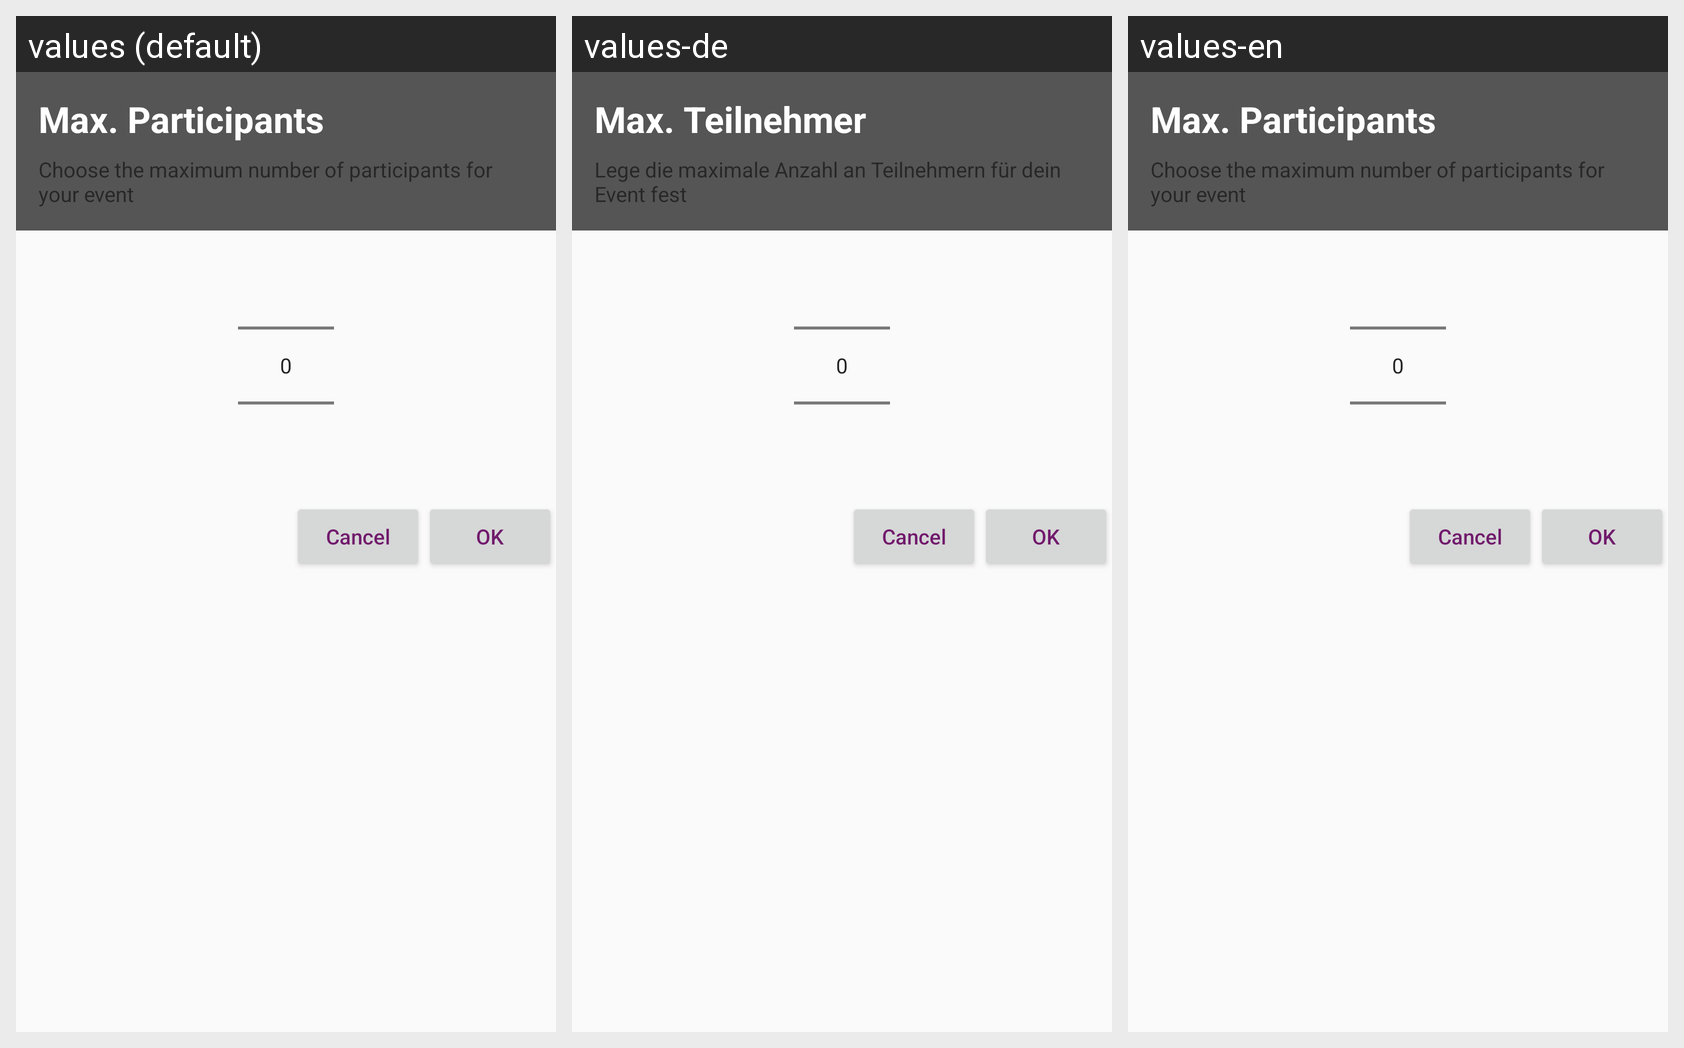

The same Android screen rendered under several of its app's locales, left to right. List the strings drawn on it with the default value and each locale's translation.
Android screen res/layout/number_picker.xml rendered under 3 locales, left to right: values (default), values-de, values-en. Device: Nexus 5 (rendered at 1080×1920; each locale shown at half size, 540×960, under a caption strip naming it); theme AppTheme.
Strings drawn on this screen, with the default value and each locale's value (text and hints the layout hard-codes, and strings that could not be matched under every locale, appear in the picture but are not listed):

max_persons_title
  values: Max. Participants
  values-de: Max. Teilnehmer
  values-en: Max. Participants

max_persons_text
  values: Choose the maximum number of participants for your event
  values-de: Lege die maximale Anzahl an Teilnehmern für dein Event fest
  values-en: Choose the maximum number of participants for your event
